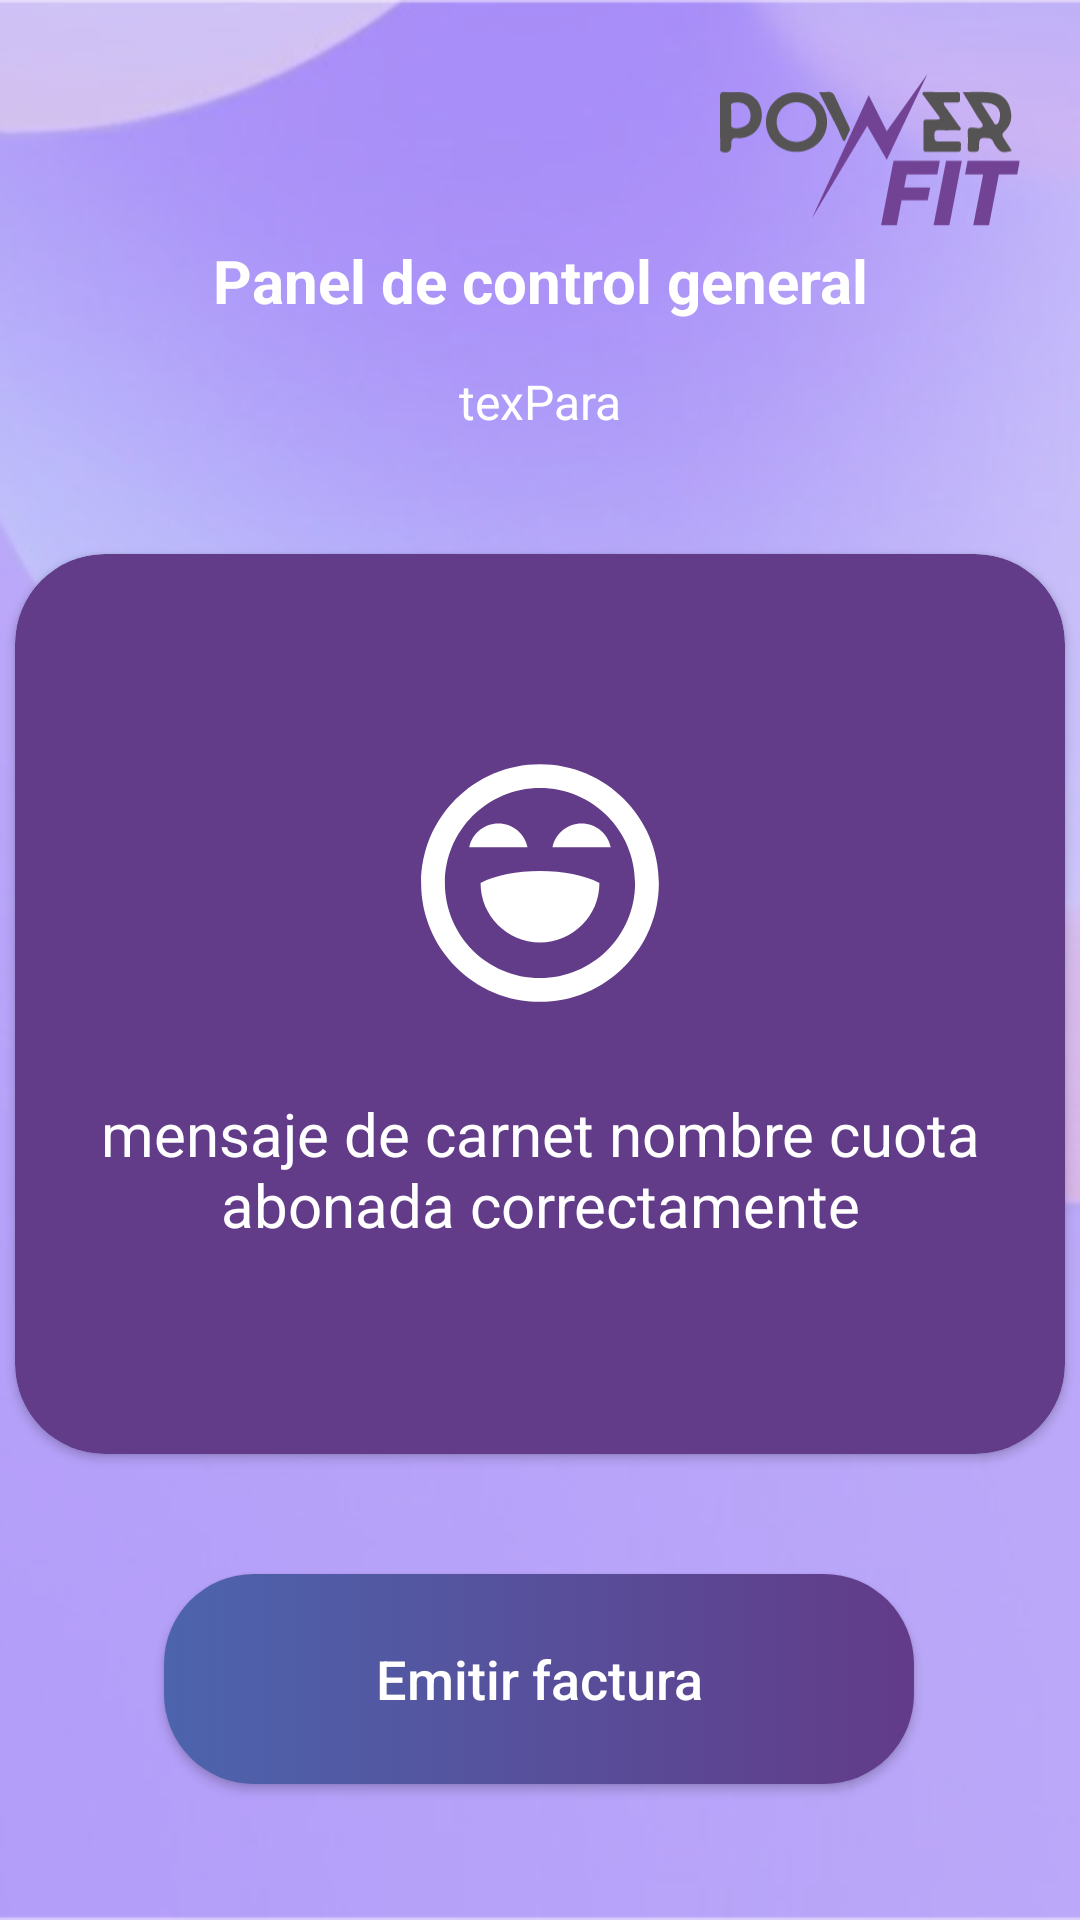

The Android layout XML behind this screen, and the referenced resources:
<!-- AndroidManifest.xml: application theme Theme.PowerFit -->
<!-- res/layout/fragment_re_confir_pago_cuota_ok.xml -->
<?xml version="1.0" encoding="utf-8"?>
<FrameLayout xmlns:android="http://schemas.android.com/apk/res/android"
    xmlns:app="http://schemas.android.com/apk/res-auto"
    xmlns:tools="http://schemas.android.com/tools"
    android:layout_width="match_parent"
    android:layout_height="match_parent"
    android:background="@mipmap/fondonotices"
    tools:context=".pages.components.navModals.ReConfirPagoCuotaOk">

    <LinearLayout
        android:layout_width="match_parent"
        android:layout_height="match_parent"
        android:layout_gravity="center"
        android:orientation="vertical">

        <ImageView
            android:layout_width="100dp"
            android:layout_height="60dp"
            android:layout_gravity="end"
            android:layout_marginTop="20dp"
            android:layout_marginEnd="20dp"
            android:contentDescription="@string/logo"
            android:src="@drawable/logopowergris" />

        <androidx.constraintlayout.widget.ConstraintLayout
            android:layout_width="match_parent"
            android:layout_height="match_parent">

            <TextView
                android:id="@+id/textView2"
                android:layout_width="wrap_content"
                android:layout_height="wrap_content"
                android:layout_gravity="center"
                android:text="@string/pages_title"
                android:textColor="@color/white"
                android:textSize="20sp"
                android:textStyle="bold"
                app:layout_constraintEnd_toEndOf="parent"
                app:layout_constraintStart_toStartOf="parent"
                app:layout_constraintTop_toTopOf="parent" />

            <TextView
                android:id="@+id/text_cota_OK"
                android:layout_width="wrap_content"
                android:layout_height="wrap_content"
                android:layout_gravity="center"
                android:layout_marginTop="16dp"
                android:text="texPara"
                android:textColor="@color/white"
                android:textSize="16sp"
                app:layout_constraintEnd_toEndOf="parent"
                app:layout_constraintStart_toStartOf="parent"
                app:layout_constraintTop_toBottomOf="@+id/textView2" />

            <androidx.cardview.widget.CardView
                android:id="@+id/cardView5"
                android:layout_width="350dp"
                android:layout_height="300dp"
                android:layout_marginTop="40dp"
                app:cardBackgroundColor="@color/violet"
                app:cardCornerRadius="30dp"
                app:layout_constraintEnd_toEndOf="parent"
                app:layout_constraintStart_toStartOf="parent"
                app:layout_constraintTop_toBottomOf="@+id/text_cota_OK">

                <androidx.appcompat.widget.LinearLayoutCompat
                    android:layout_width="match_parent"
                    android:layout_height="match_parent"
                    android:gravity="center"
                    android:orientation="vertical"
                    android:padding="25dp">

                    <ImageView
                        android:layout_width="80dp"
                        android:layout_height="80dp"
                        android:src="@drawable/superhappy" />

                    <TextView
                        android:id="@+id/text_confirm_pagado"
                        android:layout_width="wrap_content"
                        android:layout_height="wrap_content"
                        android:layout_marginTop="30dp"
                        android:text="mensaje de carnet nombre cuota abonada correctamente"
                        android:textAlignment="center"
                        android:textColor="@color/white"
                        android:textSize="20sp" />
                </androidx.appcompat.widget.LinearLayoutCompat>
            </androidx.cardview.widget.CardView>

            <androidx.appcompat.widget.AppCompatButton
                android:id="@+id/boton_facturac"
                android:layout_width="250dp"
                android:layout_height="70dp"
                android:background="@drawable/border_button_selector"
                android:text="@string/btn_emitir_factura"
                android:layout_marginTop="40dp"
                android:textAllCaps="false"
                android:textColor="@android:color/white"
                android:textSize="18sp"
                android:textStyle="normal"
                app:layout_constraintEnd_toEndOf="parent"
                app:layout_constraintHorizontal_bias="0.496"
                app:layout_constraintStart_toStartOf="parent"
                app:layout_constraintTop_toBottomOf="@+id/cardView5" />

        </androidx.constraintlayout.widget.ConstraintLayout>


    </LinearLayout>

</FrameLayout>
<!-- resources referenced by this layout -->
<resources>
  <color name="violet">#623B89</color>
  <color name="white">#FFFFFFFF</color>
  <!-- drawable border_button_selector (drawable) -->
  <?xml version="1.0" encoding="utf-8"?>
  <selector xmlns:android="http://schemas.android.com/apk/res/android">
      <item android:state_pressed="true" android:drawable="@drawable/border_button_pressed" />
      <item android:drawable="@drawable/border_button" />
  </selector>
  <!-- drawable logopowergris: vector/xml drawable (drawable, 3842 chars, omitted) -->
  <!-- drawable superhappy (drawable) -->
  <vector xmlns:android="http://schemas.android.com/apk/res/android"
      android:width="53dp"
      android:height="53dp"
      android:viewportWidth="53"
      android:viewportHeight="53">
    <path
        android:pathData="M26.5,0.25C40.997,0.25 52.75,12.002 52.75,26.5C52.75,40.997 40.997,52.75 26.5,52.75C12.002,52.75 0.25,40.997 0.25,26.5C0.25,12.002 12.002,0.25 26.5,0.25ZM26.5,5.5C14.902,5.5 5.5,14.902 5.5,26.5C5.5,38.098 14.902,47.5 26.5,47.5C38.098,47.5 47.5,38.098 47.5,26.5C47.5,14.902 38.098,5.5 26.5,5.5ZM26.5,23.875C31.75,23.875 36.125,24.75 39.625,26.5C39.625,33.749 33.749,39.625 26.5,39.625C19.251,39.625 13.375,33.749 13.375,26.5C16.875,24.75 21.25,23.875 26.5,23.875ZM17.313,13.375C20.488,13.375 23.137,15.63 23.744,18.626H10.881C11.488,15.63 14.137,13.375 17.313,13.375ZM35.688,13.375C38.863,13.375 41.512,15.63 42.119,18.626H29.256C29.863,15.63 32.512,13.375 35.688,13.375Z"
        android:fillColor="#ffffff"/>
  </vector>
  <!-- mipmap fondonotices: png bitmap (mipmap-hdpi, 94056 bytes) -->
  <string name="btn_emitir_factura">Emitir factura</string>
  <string name="logo">imgLogo</string>
      //inputs text Login pages
  <string name="pages_title">Panel de control general</string>
      //----------------PAGES----------------//
      //---------GESTION MIEMBROS-----------//
      //-----------------------------------//
  <style name="Theme.PowerFit" parent="Base.Theme.PowerFit" />
  <!-- drawable border_button_pressed (drawable) -->
  <shape xmlns:android="http://schemas.android.com/apk/res/android"
      android:shape="rectangle">
      <gradient
          android:startColor="#374C8B"
          android:endColor="#512B78"
          android:angle="0" />
      <corners android:radius="30dp" />
  </shape>
  <!-- drawable border_button (drawable) -->
  <shape xmlns:android="http://schemas.android.com/apk/res/android"
      android:shape="rectangle">
      <gradient
          android:startColor="#4C64AD"
          android:endColor="#623B89"
          android:angle="0" />
      <corners android:radius="30dp" />
  </shape>
  <style name="Base.Theme.PowerFit" parent="Theme.Material3.DayNight.NoActionBar">
          
          
      </style>
</resources>
